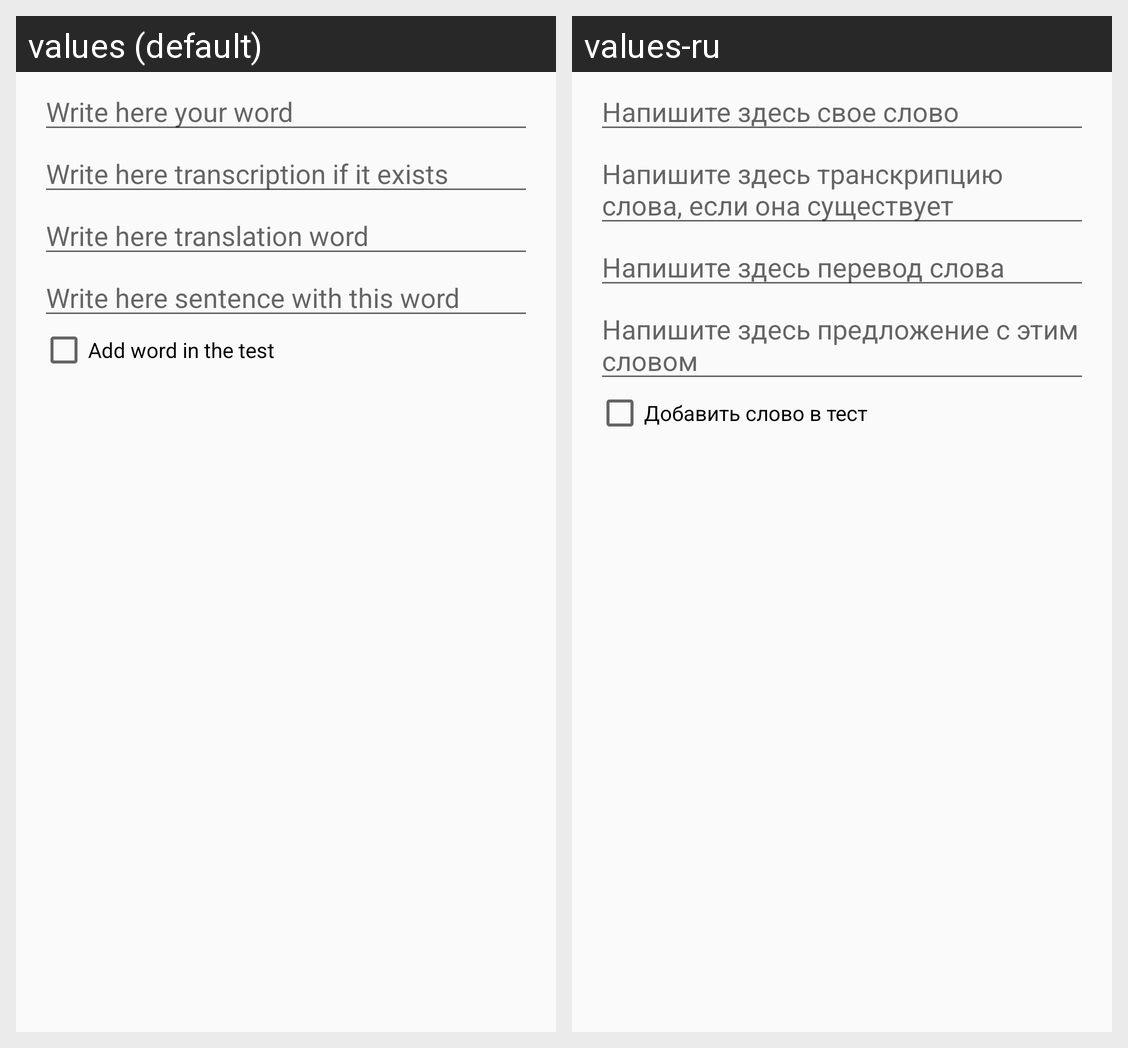

The same Android screen rendered under two of its app's locales, left to right. List the strings drawn on it with the default value and each locale's translation.
Android screen res/layout/word_edit_fragment.xml rendered under 2 locales, left to right: values (default), values-ru. Device: Nexus 5 (rendered at 1080×1920; each locale shown at half size, 540×960, under a caption strip naming it); theme AppTheme.
Strings drawn on this screen, with the default value and each locale's value (text and hints the layout hard-codes, and strings that could not be matched under every locale, appear in the picture but are not listed):

set_meaning_word
  values: Write here your word
  values-ru: Напишите здесь свое слово

set_word_transcription
  values: Write here transcription if it exists
  values-ru: Напишите здесь транскрипцию слова, если она существует

set_translation_word
  values: Write here translation word
  values-ru: Напишите здесь перевод слова

set_example
  values: Write here sentence with this word
  values-ru: Напишите здесь предложение с этим словом

in_test
  values: Add word in the test
  values-ru: Добавить слово в тест
